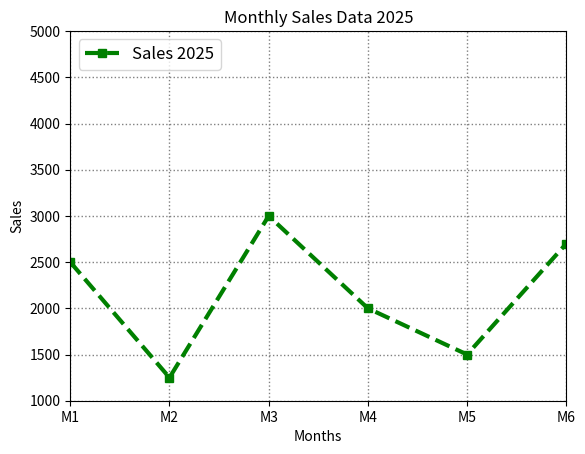

Reproduce this figure in Python.
import matplotlib.pyplot as plt
months = [1,2,3,4,5,6,7,8,9,10,11,12]
sales = [2500,1250,3000,2000,1500,2700,1000,7000,700,1500,1300,3400]

plt.plot(months,sales, color='green', linestyle='--', linewidth=3,marker='s', label='Sales 2025') #LINE-GRAPH
plt.xlabel('Months') #X-AXIS NAME
plt.ylabel('Sales') #Y-AXIS NAME
plt.title('Monthly Sales Data 2025') #TITLE OF PLOT
plt.legend(loc='upper left', fontsize=12) #SMALL BOX (LABEL WILL SHOW IF ONLY LEGEND IS USED) IN PLOT
plt.grid(color='grey', linestyle=':', linewidth=1)  #ADD GRID LINES
plt.xlim(1,6) #LIMIT WITH X-AXIS
plt.ylim(1000,5000) #LIMIT WITH Y-AXIS
plt.xticks([1,2,3,4,5,6], ['M1','M2','M3','M4','M5','M6']) #REPLACE WITH SOME OTHER VALUES
plt.show() #DISPLAY THE PLOT
